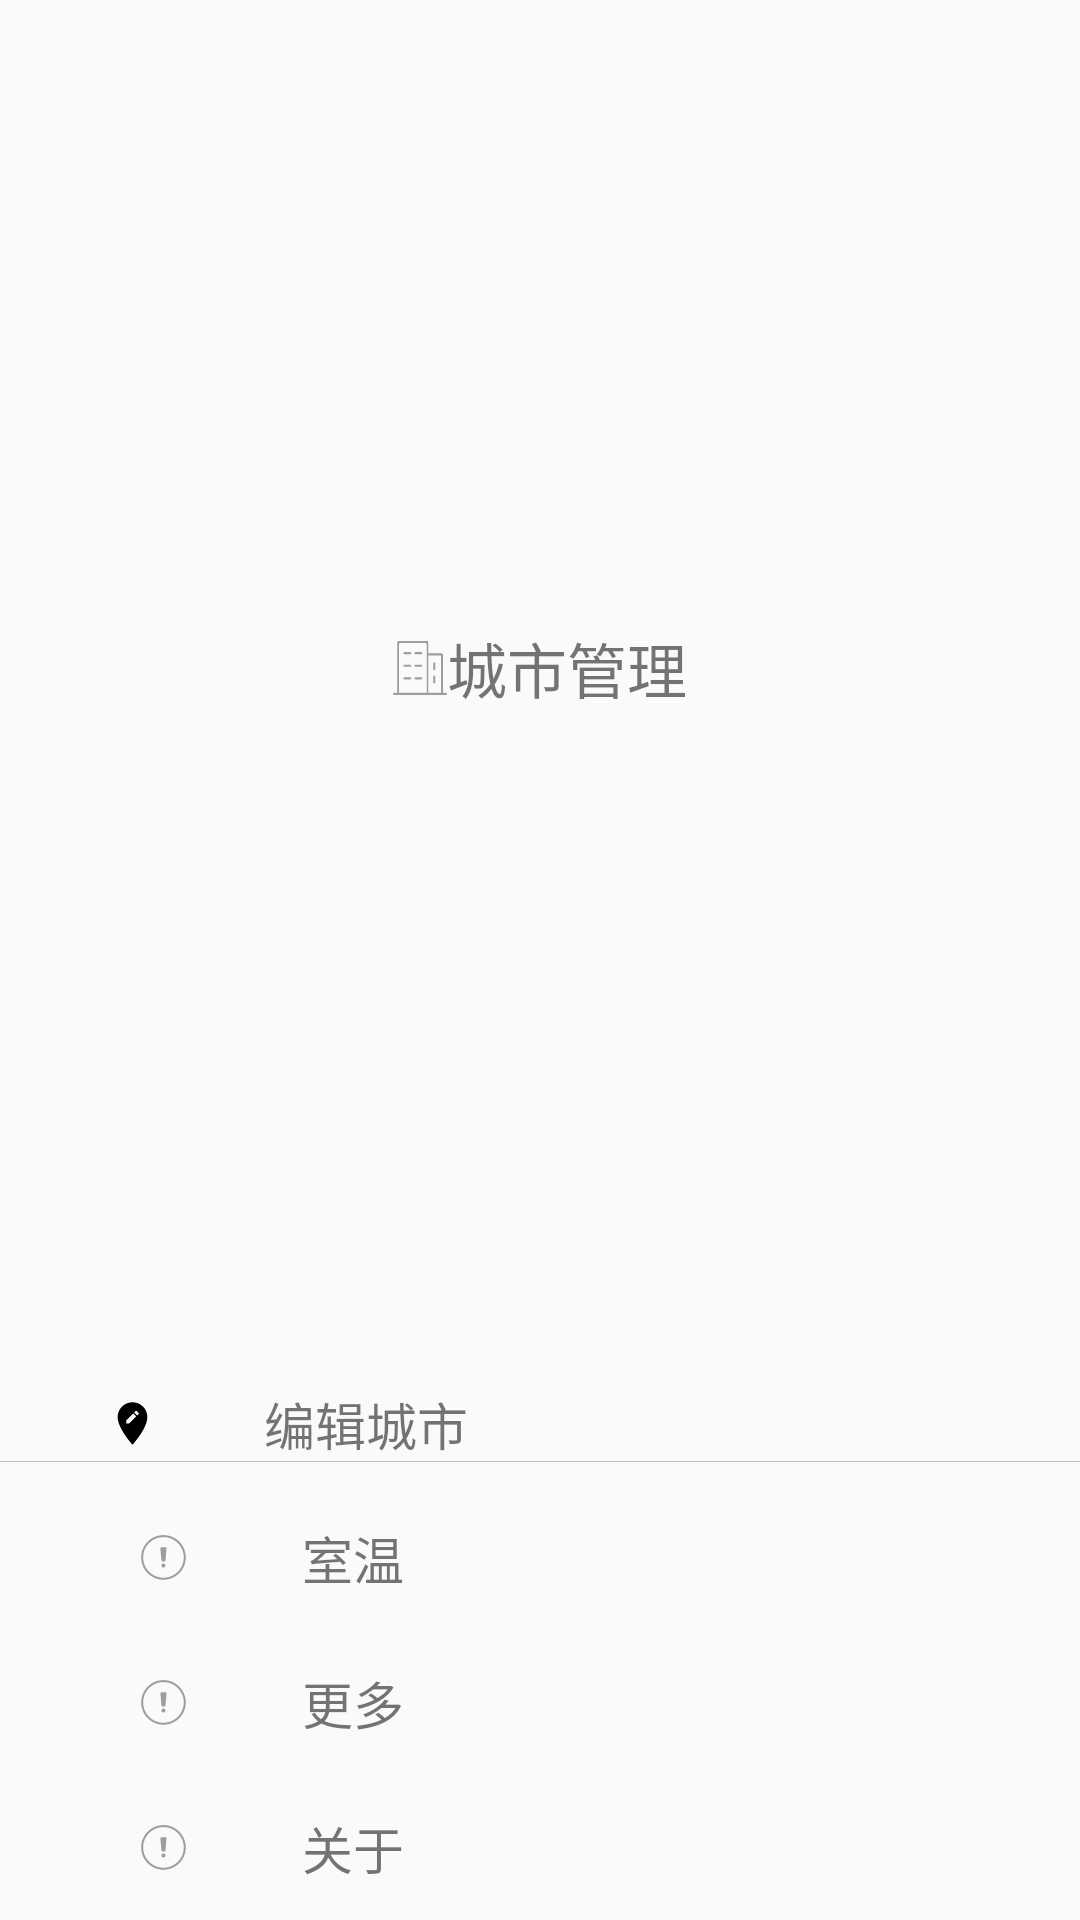

This screen was rendered from an Android layout file. Write that file and the resources it references.
<!-- AndroidManifest.xml: application theme Theme.AppCompat.Light.NoActionBar -->
<!-- res/layout/main_left_menu.xml -->
<?xml version="1.0" encoding="utf-8"?>
<LinearLayout xmlns:android="http://schemas.android.com/apk/res/android"
    android:layout_width="match_parent"
    android:layout_height="match_parent"
    android:clickable="true"
    android:fitsSystemWindows="true"
    android:clipToPadding="true"
    android:orientation="vertical">
    <LinearLayout
        android:layout_width="match_parent"
        android:layout_height="wrap_content">
         <ImageView
            android:layout_width="match_parent"
            android:layout_height="200dp"
            android:background="@drawable/header_back"/>
    </LinearLayout>
    <LinearLayout
        android:layout_width="match_parent"
        android:layout_height="wrap_content"
        android:gravity="center">
        <TextView
            android:layout_width="wrap_content"
            android:layout_height="wrap_content"
            android:layout_marginBottom="8dp"
            android:layout_marginTop="8dp"
            android:layout_gravity="center_horizontal|center"
            android:text="城市管理"
            android:textSize="20sp"
            android:drawableLeft="@drawable/icon_city"/>
    </LinearLayout>
    <LinearLayout
        android:layout_width="match_parent"
        android:layout_height="0dp"
        android:layout_weight="3"
        android:orientation="vertical">

        <ListView
            android:id="@+id/left_list_city_select"
            android:layout_width="match_parent"
            android:layout_height="wrap_content"
            android:divider="#00000000">

        </ListView>


    </LinearLayout>
    <LinearLayout
        android:layout_width="match_parent"
        android:layout_height="wrap_content"
        android:orientation="vertical">
        <LinearLayout
            android:id="@+id/ll_banner"
            android:layout_width="match_parent"
            android:layout_gravity="bottom"
            android:orientation="vertical"
            android:layout_height="wrap_content"
            android:gravity="center_horizontal|bottom">
        </LinearLayout>
    <LinearLayout
        android:id="@+id/left_edit_city"
        android:layout_width="match_parent"
        android:layout_weight="1"
        android:layout_height="0dp"
        android:gravity="center"
        android:clickable="true"
        android:orientation="horizontal">
        <ImageView
            android:layout_width="wrap_content"
            android:layout_height="wrap_content"
            android:layout_weight="0.7"
            android:layout_gravity="center"
            android:src="@drawable/icon_edit_location" />

        <TextView
            android:layout_width="wrap_content"
            android:layout_weight="2"
            android:layout_height="wrap_content"
            android:layout_gravity="center"
            android:text="编辑城市"
            android:textSize="17sp"/>
    </LinearLayout>
      
    </LinearLayout>
    <LinearLayout
        android:layout_width="match_parent"
        android:layout_height="wrap_content">

        <View
            android:layout_width="match_parent"
            android:layout_height="1px"
            android:background="@color/md_grey_400_color_code"
            android:layout_marginBottom="8dp"
            />
    </LinearLayout>

    <LinearLayout
        android:layout_width="match_parent"
        android:layout_height="0dp"
        android:layout_weight="2"
        android:orientation="vertical"
        android:gravity="center|top|left">

        <LinearLayout
            android:id="@+id/left_blue"
            android:layout_width="match_parent"
            android:layout_height="0dp"
            android:layout_weight="1"
            android:orientation="horizontal"
            android:layout_margin="8dp"
            android:gravity="center">
            <ImageView
                android:layout_width="17dp"
                android:layout_height="17dp"
                android:layout_weight="0.7"
                android:src="@drawable/icon_left_about" />
            <TextView

                android:layout_width="wrap_content"
                android:layout_height="wrap_content"
                android:layout_weight="2"
                android:layout_gravity="center"
                android:text="室温"
                android:textSize="17sp" />

        </LinearLayout>
        <LinearLayout
            android:id="@+id/left_more"
            android:layout_width="match_parent"
            android:layout_height="0dp"
            android:layout_weight="1"
            android:orientation="horizontal"
            android:layout_margin="8dp"
            android:gravity="center">
            <ImageView
                android:layout_width="17dp"
                android:layout_height="17dp"
                android:layout_weight="0.7"
                android:src="@drawable/icon_left_about" />

            <TextView

                android:layout_width="wrap_content"
                android:layout_height="wrap_content"
                android:layout_weight="2"
                android:layout_gravity="center"
                android:text="更多"
                android:textSize="17sp" />
        </LinearLayout>

        <LinearLayout
            android:id="@+id/left_about"
            android:layout_width="match_parent"
            android:layout_height="0dp"
            android:layout_weight="1"
            android:orientation="horizontal"
            android:layout_margin="8dp"
            android:gravity="center">
        <ImageView
            android:layout_width="17dp"
            android:layout_height="17dp"
            android:layout_weight="0.7"
            android:src="@drawable/icon_left_about" />
        <TextView

            android:layout_width="wrap_content"
            android:layout_height="wrap_content"
            android:layout_weight="2"
            android:layout_gravity="center"
            android:text="关于"
            android:textSize="17sp" />

            </LinearLayout>


    </LinearLayout>

</LinearLayout>
<!-- resources referenced by this layout -->
<resources>
  <color name="md_grey_400_color_code">#bdbdbd</color>
  <!-- drawable icon_city: vector/xml drawable (drawable, 2306 chars, omitted) -->
  <!-- drawable icon_edit_location (drawable) -->
  <vector xmlns:android="http://schemas.android.com/apk/res/android"
          android:width="17dp"
          android:height="17dp"
          android:viewportWidth="24.0"
          android:viewportHeight="24.0">
      <path
          android:fillColor="#FF000000"
          android:pathData="M12,2C8.14,2 5,5.14 5,9c0,5.25 7,13 7,13s7,-7.75 7,-13c0,-3.86 -3.14,-7 -7,-7zM10.44,12L9,12v-1.44l3.35,-3.34 1.43,1.43L10.44,12zM14.89,7.55l-0.7,0.7 -1.44,-1.44 0.7,-0.7c0.15,-0.15 0.39,-0.15 0.54,0l0.9,0.9c0.15,0.15 0.15,0.39 0,0.54z"/>
  </vector>
  <!-- drawable icon_left_about (drawable) -->
  <vector xmlns:android="http://schemas.android.com/apk/res/android"
      android:height="24dp"
      android:viewportHeight="200.0"
      android:viewportWidth="200.0"
      android:width="24dp">
      <path
          android:fillColor="@color/md_grey_500_color_code"
          android:pathData="M99.8,123.54c-4.39,0 -7.96,3.57 -7.96,7.96 0,4.39 3.57,7.96 7.96,7.96 4.39,0 7.96,-3.57 7.96,-7.96C107.76,127.11 104.19,123.54 99.8,123.54M107.76,59.85l-15.92,0c-2.2,0 -3.98,1.78 -3.98,3.98 0,0.1 0.05,0.18 0.06,0.28l-0.05,0 3.98,47.77 0.05,-0c0.15,2.06 1.83,3.7 3.92,3.7l7.96,0c2.1,0 3.77,-1.64 3.92,-3.7l0.05,0 3.98,-47.77 -0.05,0c0.01,-0.1 0.06,-0.18 0.06,-0.28C111.74,61.64 109.96,59.85 107.76,59.85M99.8,12.08c-48.36,0 -87.57,39.21 -87.57,87.57 0,48.37 39.21,87.57 87.57,87.57s87.57,-39.21 87.57,-87.57C187.37,51.3 148.16,12.08 99.8,12.08M99.8,179.27c-43.97,0 -79.61,-35.64 -79.61,-79.61 0,-43.97 35.64,-79.61 79.61,-79.61 43.97,0 79.61,35.64 79.61,79.61C179.41,143.63 143.77,179.27 99.8,179.27"/>
  </vector>
  <color name="md_grey_500_color_code">#9e9e9e</color>
</resources>
